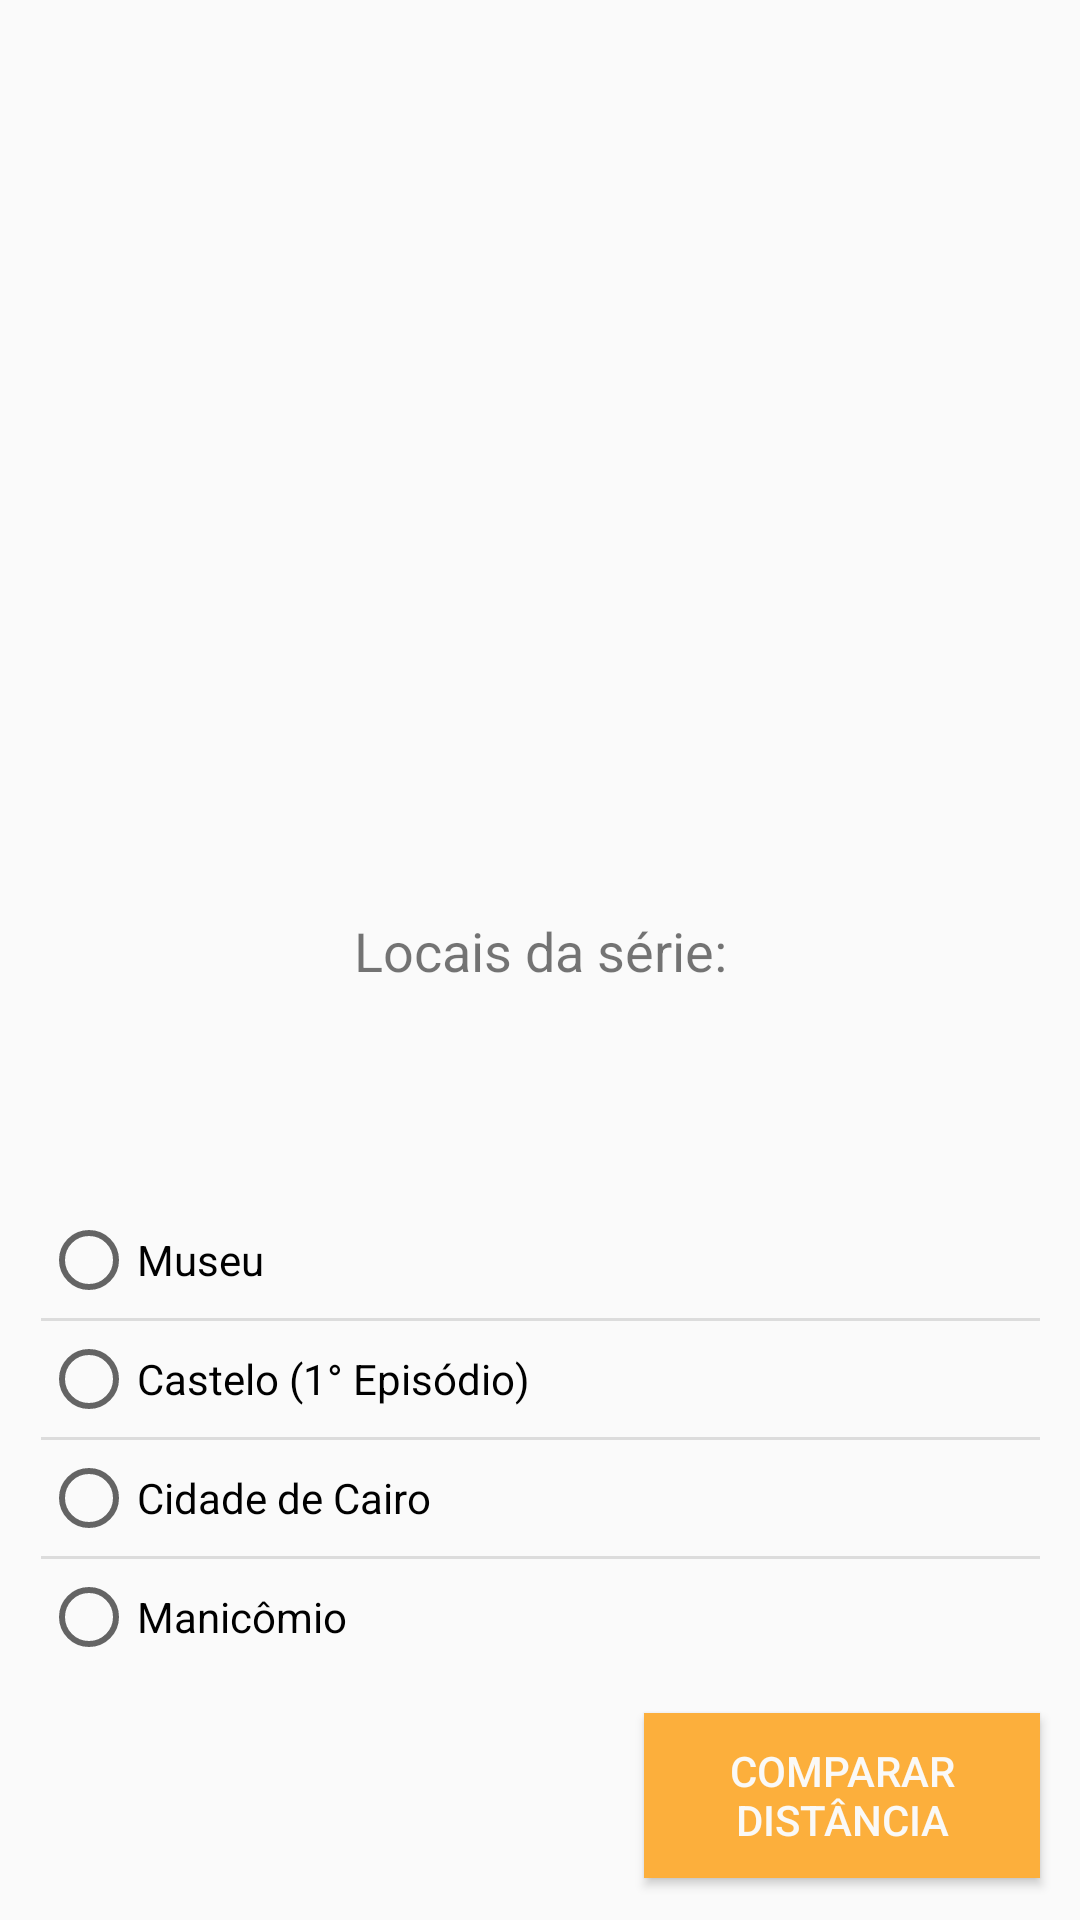

Produce the Android XML layout that renders to this screen, including the resource entries it uses.
<!-- AndroidManifest.xml: application theme Theme.AppCompat.DayNight -->
<!-- res/layout/activity_mapa.xml -->
<?xml version="1.0" encoding="utf-8"?>
<androidx.constraintlayout.widget.ConstraintLayout xmlns:android="http://schemas.android.com/apk/res/android"
    xmlns:app="http://schemas.android.com/apk/res-auto"
    xmlns:tools="http://schemas.android.com/tools"
    android:layout_width="match_parent"
    android:layout_height="match_parent"

    tools:context=".mapa_activity">


    <RadioGroup
        android:id="@+id/radioGroup2"
        android:layout_width="333dp"
        android:layout_height="155dp"
        android:layout_marginTop="36dp"

        app:layout_constraintBottom_toBottomOf="parent"
        app:layout_constraintEnd_toEndOf="parent"
        app:layout_constraintStart_toStartOf="parent"
        app:layout_constraintTop_toTopOf="parent"
        app:layout_constraintVertical_bias="0.812">

        <RadioButton
            android:id="@+id/rd1_local"
            android:layout_width="match_parent"
            android:layout_height="38.75dp"
            android:text="@string/rd_museu"/>

        <View
            android:id="@+id/divider8"
            android:layout_width="match_parent"
            android:layout_height="1dp"
            android:background="?android:attr/listDivider" />

        <RadioButton
            android:id="@+id/rd2_local"
            android:layout_width="match_parent"
            android:layout_height="38.75dp"
            android:text="@string/rd_castelo" />

        <View
            android:id="@+id/divider7"
            android:layout_width="match_parent"
            android:layout_height="1dp"
            android:background="?android:attr/listDivider" />

        <RadioButton
            android:id="@+id/rd3_local"
            android:layout_width="match_parent"
            android:layout_height="38.75dp"
            android:text="@string/rd_cairo" />

        <View
            android:id="@+id/divider5"
            android:layout_width="match_parent"
            android:layout_height="1dp"
            android:background="?android:attr/listDivider" />

        <RadioButton
            android:id="@+id/rd4_local"
            android:layout_width="match_parent"
            android:layout_height="38.75dp"
            android:text="@string/rd_manicomio" />

        <View
            android:id="@+id/divider"
            android:layout_width="match_parent"
            android:layout_height="1dp"
            android:background="?android:attr/listDivider" />
    </RadioGroup>

    <TextView
        android:id="@+id/txt_local"
        android:layout_width="347dp"
        android:layout_height="51dp"
        android:layout_marginTop="16dp"
        android:text="@string/txt_locais_serie"
        android:textAlignment="center"
        android:textSize="18sp"
        app:layout_constraintBottom_toBottomOf="parent"
        app:layout_constraintEnd_toEndOf="parent"
        app:layout_constraintStart_toStartOf="parent"
        app:layout_constraintTop_toTopOf="parent"
        app:layout_constraintVertical_bias="0.504" />

    <TextView
        android:id="@+id/txt_distancia"
        android:layout_width="199dp"
        android:layout_height="61dp"
        android:textSize="18sp"
        app:layout_constraintBottom_toBottomOf="parent"
        app:layout_constraintEnd_toEndOf="parent"
        app:layout_constraintHorizontal_bias="0.15"
        app:layout_constraintStart_toStartOf="parent"
        app:layout_constraintTop_toTopOf="parent"
        app:layout_constraintVertical_bias="0.976" />

    <Button
        android:id="@+id/btn_comparar_distancia"
        android:layout_width="132dp"
        android:layout_height="55dp"
        android:background="@color/amarelo_lua"
        android:text="@string/btn_distancia"
        android:textColor="@color/branco1"
        app:layout_constraintBottom_toBottomOf="parent"
        app:layout_constraintEnd_toEndOf="parent"
        app:layout_constraintHorizontal_bias="0.942"
        app:layout_constraintStart_toStartOf="parent"
        app:layout_constraintTop_toTopOf="parent"
        app:layout_constraintVertical_bias="0.976" />

    <ImageView
        android:id="@+id/img_local"
        android:layout_width="match_parent"
        android:layout_height="266dp"
        android:scaleType="centerCrop"
        app:layout_constraintBottom_toBottomOf="parent"
        app:layout_constraintEnd_toEndOf="parent"
        app:layout_constraintHorizontal_bias="0.573"
        app:layout_constraintStart_toStartOf="parent"
        app:layout_constraintTop_toTopOf="parent"
        app:layout_constraintVertical_bias="0.0"
        app:srcCompat="@drawable/background_webview" />


</androidx.constraintlayout.widget.ConstraintLayout>
<!-- resources referenced by this layout -->
<resources>
  <color name="amarelo_lua">#FCAF3C</color>
  <color name="branco1">#FAF9F7</color>
  <string name="btn_distancia">Comparar Distância</string>
  <string name="rd_cairo">Cidade de Cairo</string>
  <string name="rd_castelo">Castelo (1° Episódio)</string>
  <string name="rd_manicomio">Manicômio</string>
  <string name="rd_museu">Museu</string>
  <string name="txt_locais_serie">Locais da série:</string>
</resources>
